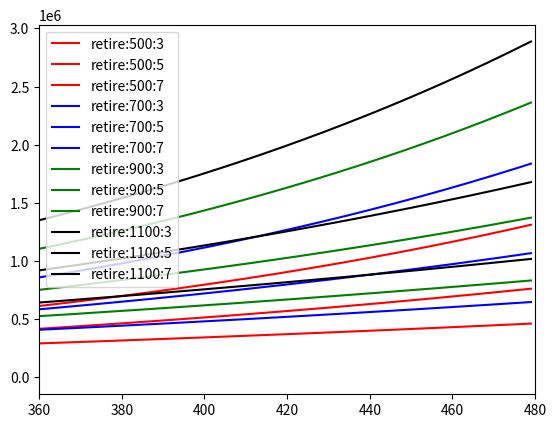

Here is the Python script that generated this plot:
import pylab as plt

mySample = []
myLinear = []
myQuadratic = []
myCubic = []
myExponential = []

for i in range(30):
    mySample.append(i)
    myLinear.append(i*2)
    myQuadratic.append(i**2)
    myCubic.append(i**3)
    myExponential.append(1.45**i)

# plt.figure('lin')
# plt.xlabel('sample points')
# plt.ylabel('linear function')
# plt.plot(mySample, myLinear)
# plt.figure('quad')
# plt.plot(mySample, myQuadratic)
# #plt.figure('cube')
# #plt.plot(mySample, myCubic)
# #plt.figure('expo')
# #plt.plot(mySample, myExponential)
# # call the same name, if existed, reopen
# plt.figure('quad')
# plt.ylabel('quadratic function')

# plt.figure('lin')
# plt.title('Linear')
# plt.figure('quad')
# plt.figure('cube')
# plt.figure('expo')

# plt.figure('lin')
# plt.clf()
# plt.ylim(0, 1000)
# plt.plot(mySample, myLinear, label = "Linear")
# plt.legend(loc = 'upper left')
# plt.figure('quad')
# plt.clf()
# plt.ylim(0, 1000)
# plt.plot(mySample, myQuadratic, label = "Quadratic")
# plt.figure('lin')
# plt.title('Linear')
# plt.figure('quad')
# plt.title('Quadratic')


# plt.figure('lin quad')
# plt.clf()
# plt.plot(mySample, myLinear, 'b--', label = "Linear", linewidth = 5.0)
# plt.plot(mySample, myQuadratic, 'ro', label = "quadratic", linewidth = 2.0)
# plt.legend(loc = 'upper left')
# plt.title('Linear vs. Quadratic')


# plt.figure('lin quad')
# plt.clf()
# plt.subplot(211)    # row, column, location
# plt.ylim(0,1000)
# plt.plot(mySample, myLinear, 'b--', label = "Linear", linewidth = 5.0)
# plt.subplot(212)    # row, column, location
# plt.ylim(0,1000)
# plt.plot(mySample, myQuadratic, 'ro', label = "quadratic", linewidth = 2.0)
# plt.legend(loc = 'upper left')
# plt.title('Linear vs. Quadratic')


# plt.figure('lin quad')
# plt.clf()
# plt.plot(mySample, myLinear, 'b--', label = "Linear", linewidth = 5.0)
# plt.plot(mySample, myQuadratic, 'ro', label = "quadratic", linewidth = 2.0)
# plt.yscale('log')   # using log scale in y axis
# plt.legend(loc = 'upper left')
# plt.title('Linear vs. Quadratic')

# monthly is monthly deposits
def retire(monthly, rate, terms):
    savings = [0]
    base = [0]
    mRate = rate / 12
    for i in range(terms):
        base += [i]
        savings += [savings[-1] * (1 + mRate) + monthly]
    return base, savings

def displayRetireWMonthlies(monthlies, rate, terms):
    plt.figure('retireMonth')
    plt.clf()
    for monthly in monthlies:
        xvals, yvals= retire(monthly, rate, terms)
        plt.plot(xvals, yvals, label = 'retire:' + str(monthly))
        plt.legend(loc = 'upper left')
    plt.show()

# monthlies = [500, 600, 700 ,800, 900, 1000, 1100]
# rate = 0.05
# terms = 40*12
# displayRetireWMonthlies(monthlies, rate, terms)

# #%%
# import matplotlib.pyplot as plt
# import matplotlib as mpl
# import numpy as np

# x = np.linspace(0, 20, 100)
# plt.plot(x, np.sin(x))
# plt.show() 

#%%
# def displayRetreWRates(month, rates, terms):
#     plt.figure('retireRate')
#     plt.clf()
#     for rate in rates:
#         xvals, yvals = retire(month, rate, terms)
#         plt.plot(xvals, yvals, label = 'retire:' + str(month) + ':' + str(int(rate*100)))
#         plt.legend(loc = 'upper left')
#     plt.show()
# displayRetreWRates(800, [0.03, 0.05, 0.07], 40*12)


def displayRetireWMonthsAndRates(monthlies, rates, terms):
    plt.figure('retireBoth')
    plt.clf()
    plt.xlim(30*12, 40*12)  # just display diferences in last 10 years
    monthLabels = ['r', 'b', 'g', 'k']
    rateLabels = ['-', 'o', '--', '^']
    for i in range(len(monthlies)):
        monthly = monthlies[i]
        monthLabel = monthLabels[i%len(monthLabels)]
        for j in range(len(rates)):
            rate = rates[j]
            rateLabels = rateLabels[j%len(rateLabels)]
            xvals, yvals = retire(monthly, rate, terms)
            plt.plot(xvals, yvals, monthLabel + rateLabels, label = 'retire:' + str(monthly) + ':' \
                                            + str(int(rate*100)))
            plt.legend(loc = 'upper left')
    plt.show()

displayRetireWMonthsAndRates([500, 700, 900, 1100],
                              [0.03, 0.05, 0.07], 40*12)